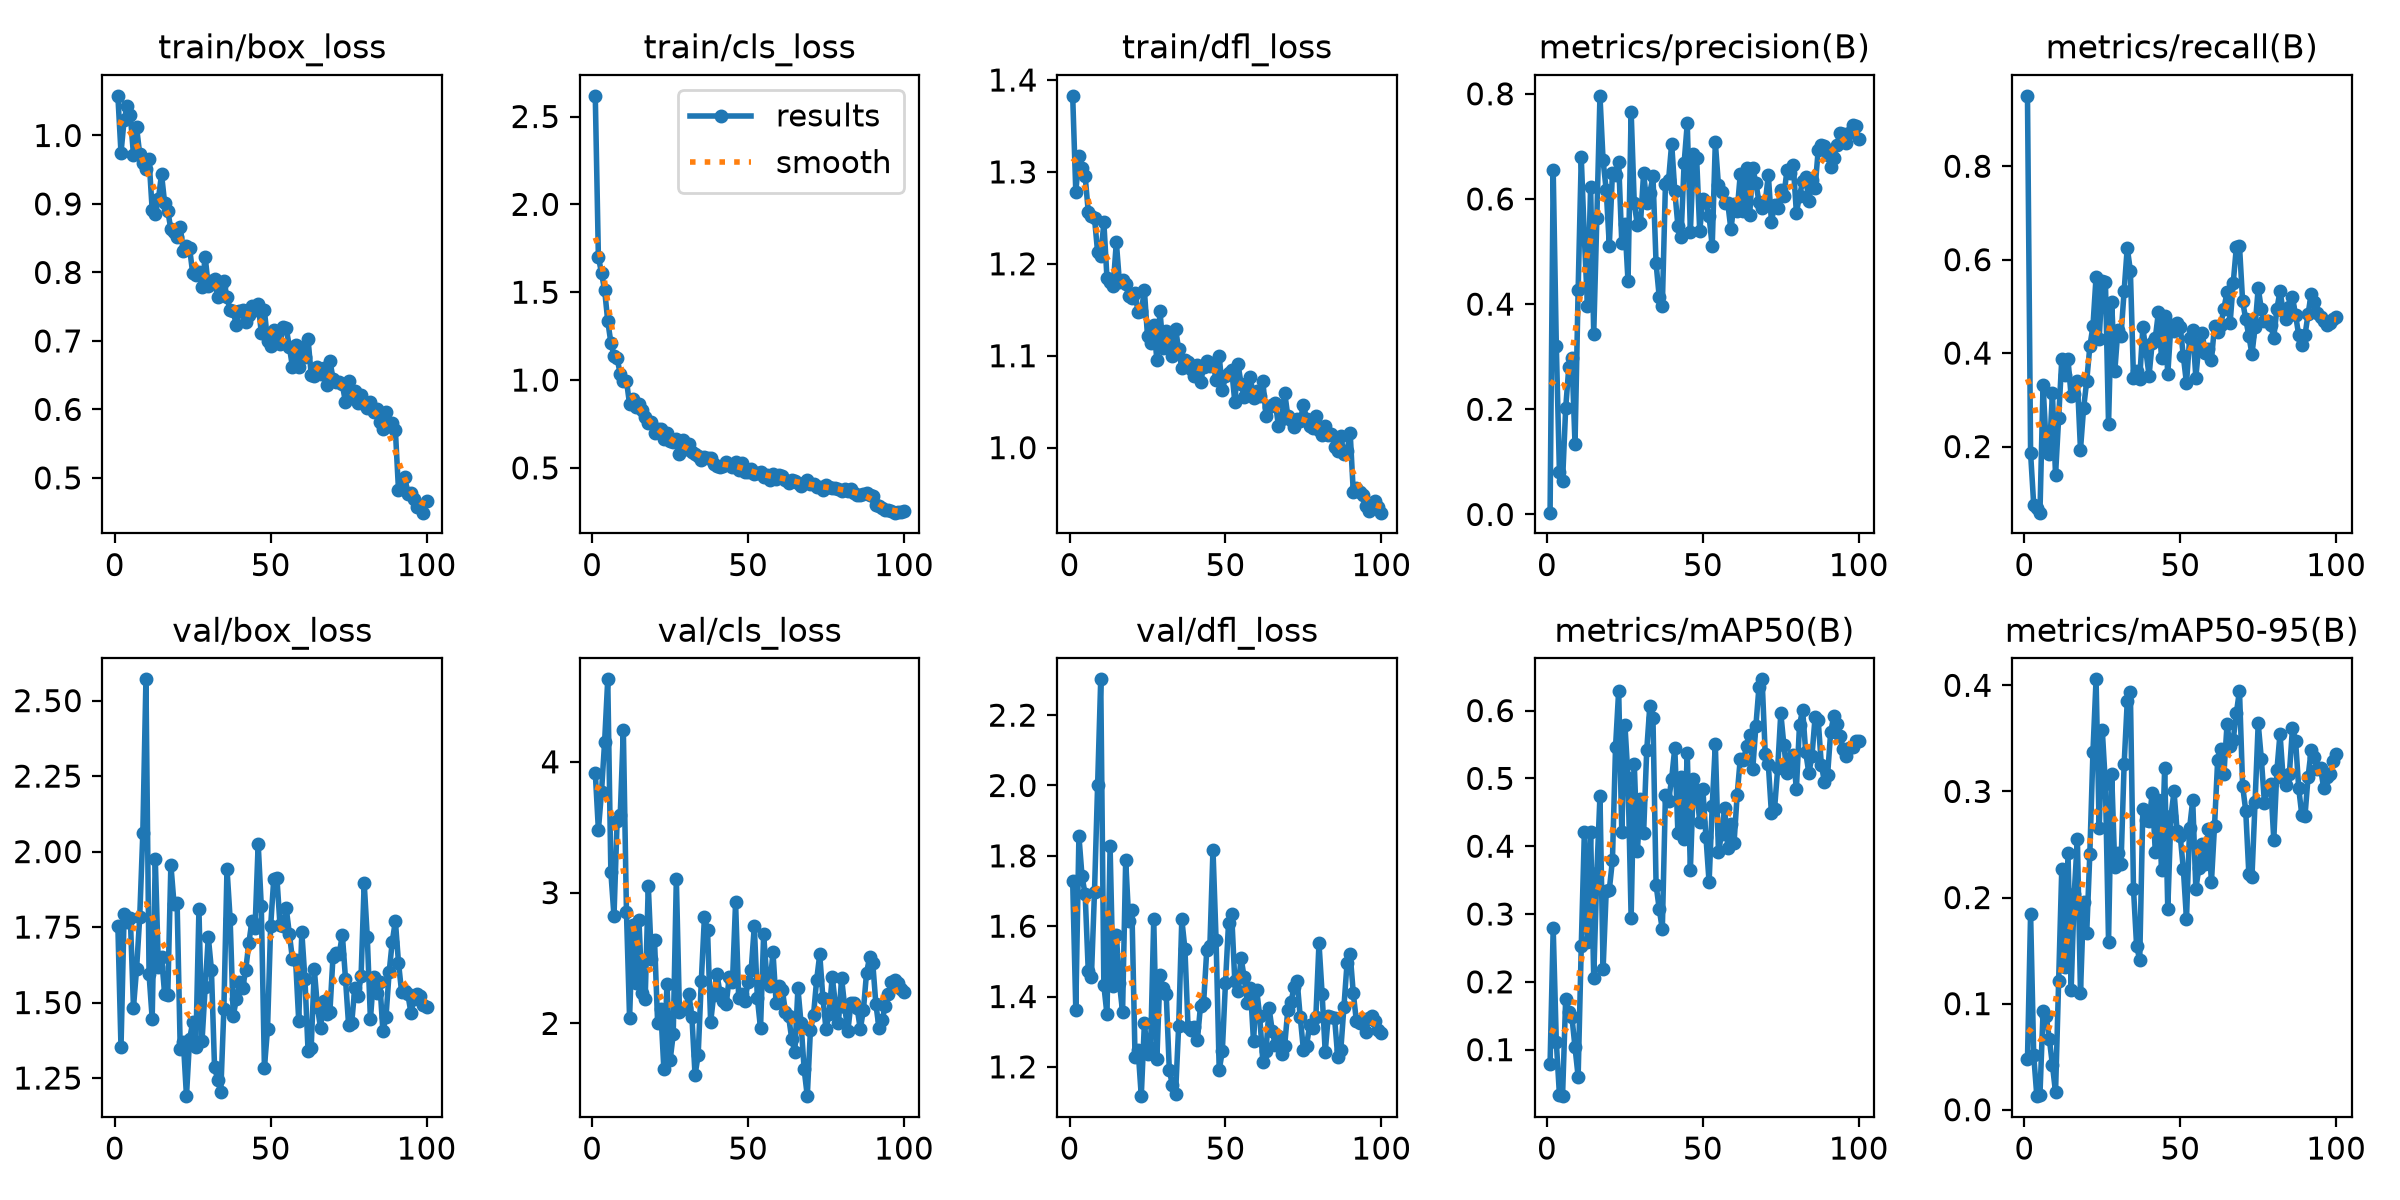

Source data for this figure (header and first rows):
epoch, time, train/box_loss, train/cls_loss, train/dfl_loss, metrics/precision(B), metrics/recall(B), metrics/mAP50(B), metrics/mAP50-95(B), val/box_loss, val/cls_loss, val/dfl_loss, lr/pg0, lr/pg1, lr/pg2
1, 25.17, 1.058, 2.618, 1.383, 0.00342, 0.9507, 0.07913, 0.04746, 1.754, 3.918, 1.728, 0.0005325, 0.0005325, 0.0005325
2, 45.62, 0.9746, 1.7, 1.278, 0.6546, 0.1856, 0.2789, 0.1848, 1.351, 3.479, 1.362, 0.001077, 0.001077, 0.001077
3, 66.08, 1.023, 1.609, 1.317, 0.3211, 0.07539, 0.1114, 0.05139, 1.792, 3.771, 1.856, 0.001611, 0.001611, 0.001611
4, 86.93, 1.043, 1.512, 1.305, 0.08034, 0.06745, 0.03319, 0.0128, 1.766, 4.155, 1.742, 0.001617, 0.001617, 0.001617
5, 106.6, 1.029, 1.336, 1.295, 0.06288, 0.05844, 0.03143, 0.01405, 1.78, 4.631, 1.69, 0.001601, 0.001601, 0.001601
6, 126.4, 0.9715, 1.213, 1.257, 0.2018, 0.3324, 0.1749, 0.09275, 1.484, 3.156, 1.472, 0.001584, 0.001584, 0.001584
7, 146.1, 1.012, 1.14, 1.252, 0.2795, 0.2026, 0.1557, 0.08789, 1.612, 2.821, 1.455, 0.001568, 0.001568, 0.001568
8, 165.9, 0.9727, 1.123, 1.25, 0.2983, 0.1844, 0.1484, 0.06686, 1.782, 3.546, 1.698, 0.001551, 0.001551, 0.001551
9, 185.7, 0.9603, 1.036, 1.213, 0.1338, 0.3137, 0.1035, 0.04222, 2.061, 3.59, 2.001, 0.001535, 0.001535, 0.001535
10, 205.3, 0.9516, 0.994, 1.208, 0.4268, 0.1389, 0.06029, 0.01631, 2.571, 4.241, 2.302, 0.001518, 0.001518, 0.001518
11, 224, 0.965, 0.9968, 1.245, 0.6791, 0.2613, 0.2525, 0.1217, 1.593, 2.851, 1.432, 0.001502, 0.001502, 0.001502
12, 243.8, 0.8916, 0.8624, 1.184, 0.526, 0.3866, 0.4211, 0.2267, 1.447, 2.041, 1.349, 0.001485, 0.001485, 0.001485
13, 263.4, 0.8849, 0.89, 1.18, 0.3957, 0.3529, 0.2586, 0.1343, 1.975, 2.753, 1.827, 0.001469, 0.001469, 0.001469
14, 283, 0.9072, 0.8453, 1.176, 0.6232, 0.3863, 0.4212, 0.2416, 1.617, 2.31, 1.43, 0.001452, 0.001452, 0.001452
15, 302.3, 0.9436, 0.8619, 1.224, 0.3436, 0.3077, 0.2053, 0.1124, 1.652, 2.793, 1.576, 0.001436, 0.001436, 0.001436
16, 322.2, 0.9014, 0.8268, 1.18, 0.5645, 0.3128, 0.3608, 0.2037, 1.527, 2.229, 1.438, 0.001419, 0.001419, 0.001419
17, 343, 0.8903, 0.7909, 1.182, 0.7961, 0.3403, 0.4743, 0.2556, 1.524, 2.186, 1.355, 0.001403, 0.001403, 0.001403
18, 362.1, 0.8628, 0.7551, 1.178, 0.6733, 0.1936, 0.2183, 0.1101, 1.956, 3.054, 1.787, 0.001386, 0.001386, 0.001386
19, 381.7, 0.8586, 0.7598, 1.165, 0.6171, 0.282, 0.3333, 0.1961, 1.828, 2.494, 1.614, 0.00137, 0.00137, 0.00137
20, 401.1, 0.8524, 0.7007, 1.163, 0.5114, 0.3402, 0.3357, 0.1665, 1.83, 2.637, 1.646, 0.001353, 0.001353, 0.001353
21, 421, 0.8664, 0.7219, 1.168, 0.6499, 0.4142, 0.3794, 0.2414, 1.346, 2.004, 1.229, 0.001337, 0.001337, 0.001337
22, 440.9, 0.8308, 0.7233, 1.147, 0.6459, 0.4575, 0.5465, 0.3372, 1.37, 2.11, 1.247, 0.00132, 0.00132, 0.00132
23, 460.3, 0.838, 0.6622, 1.148, 0.6704, 0.5635, 0.6294, 0.4056, 1.19, 1.649, 1.117, 0.001304, 0.001304, 0.001304
24, 479.9, 0.8356, 0.6989, 1.171, 0.5167, 0.4311, 0.4202, 0.2652, 1.379, 2.304, 1.323, 0.001287, 0.001287, 0.001287
25, 499.6, 0.7986, 0.6533, 1.121, 0.5518, 0.5534, 0.5792, 0.3574, 1.434, 1.717, 1.235, 0.001271, 0.001271, 0.001271
26, 518.9, 0.7968, 0.6474, 1.113, 0.4431, 0.553, 0.5011, 0.3065, 1.352, 1.916, 1.253, 0.001254, 0.001254, 0.001254
27, 538.7, 0.8012, 0.6673, 1.134, 0.7662, 0.2475, 0.2944, 0.1585, 1.809, 3.107, 1.62, 0.001238, 0.001238, 0.001238
28, 558.6, 0.7794, 0.5815, 1.096, 0.5918, 0.5091, 0.5219, 0.3169, 1.374, 2.085, 1.222, 0.001221, 0.001221, 0.001221
29, 578, 0.8224, 0.6588, 1.149, 0.5501, 0.3607, 0.3926, 0.2287, 1.55, 2.109, 1.46, 0.001205, 0.001205, 0.001205
30, 597.4, 0.7807, 0.6062, 1.108, 0.5541, 0.45, 0.4698, 0.2416, 1.717, 2.116, 1.423, 0.001188, 0.001188, 0.001188
31, 617.7, 0.7871, 0.6353, 1.127, 0.6491, 0.4374, 0.4194, 0.2312, 1.609, 2.228, 1.407, 0.001172, 0.001172, 0.001172
32, 638.2, 0.79, 0.588, 1.12, 0.5923, 0.5332, 0.5416, 0.3256, 1.287, 2.048, 1.191, 0.001155, 0.001155, 0.001155
33, 658.5, 0.7637, 0.5769, 1.099, 0.6116, 0.6255, 0.6075, 0.3849, 1.244, 1.604, 1.147, 0.001139, 0.001139, 0.001139
34, 678.7, 0.7799, 0.568, 1.129, 0.6428, 0.5765, 0.5885, 0.3938, 1.203, 1.759, 1.124, 0.001122, 0.001122, 0.001122
35, 698.7, 0.7876, 0.5465, 1.107, 0.4774, 0.3476, 0.3431, 0.2081, 1.48, 2.321, 1.317, 0.001106, 0.001106, 0.001106
36, 717.8, 0.7635, 0.5612, 1.086, 0.4141, 0.3625, 0.3076, 0.1544, 1.943, 2.81, 1.619, 0.001089, 0.001089, 0.001089
37, 737.1, 0.7447, 0.5579, 1.096, 0.3965, 0.3452, 0.2774, 0.1411, 1.778, 2.715, 1.535, 0.001073, 0.001073, 0.001073
38, 756.7, 0.7431, 0.5547, 1.093, 0.6286, 0.4552, 0.4757, 0.2834, 1.457, 2.009, 1.315, 0.001056, 0.001056, 0.001056
39, 776.2, 0.7229, 0.5213, 1.086, 0.6355, 0.4035, 0.4667, 0.2734, 1.511, 2.219, 1.305, 0.00104, 0.00104, 0.00104
40, 795.6, 0.7441, 0.509, 1.078, 0.7054, 0.352, 0.4995, 0.2717, 1.568, 2.38, 1.312, 0.001023, 0.001023, 0.001023
41, 817.1, 0.7447, 0.5079, 1.09, 0.6148, 0.4222, 0.5451, 0.2981, 1.548, 2.233, 1.277, 0.001007, 0.001007, 0.001007
42, 837, 0.7271, 0.5084, 1.071, 0.5491, 0.4321, 0.4198, 0.2429, 1.608, 2.171, 1.374, 0.0009904, 0.0009904, 0.0009904
43, 857.6, 0.7375, 0.5343, 1.087, 0.528, 0.4875, 0.5014, 0.2922, 1.697, 2.15, 1.382, 0.0009739, 0.0009739, 0.0009739
44, 878.7, 0.7508, 0.5217, 1.095, 0.6687, 0.3887, 0.4101, 0.2261, 1.77, 2.358, 1.531, 0.0009574, 0.0009574, 0.0009574
45, 901.8, 0.7446, 0.507, 1.089, 0.7437, 0.4801, 0.5379, 0.3223, 1.748, 2.315, 1.542, 0.0009409, 0.0009409, 0.0009409
46, 922.8, 0.7544, 0.533, 1.092, 0.5378, 0.3547, 0.3648, 0.1888, 2.026, 2.924, 1.818, 0.0009244, 0.0009244, 0.0009244
47, 942.2, 0.712, 0.4866, 1.074, 0.6854, 0.4592, 0.4995, 0.2764, 1.819, 2.192, 1.559, 0.0009078, 0.0009078, 0.0009078
48, 961.9, 0.7445, 0.5284, 1.1, 0.6783, 0.4469, 0.4825, 0.3, 1.284, 2.226, 1.19, 0.0008913, 0.0008913, 0.0008913
49, 982.2, 0.6999, 0.478, 1.062, 0.5389, 0.4642, 0.4363, 0.2623, 1.414, 2.174, 1.246, 0.0008748, 0.0008748, 0.0008748
50, 1002, 0.6921, 0.4763, 1.078, 0.6009, 0.4558, 0.4836, 0.2577, 1.754, 2.316, 1.438, 0.0008583, 0.0008583, 0.0008583
51, 1022, 0.7152, 0.4933, 1.081, 0.594, 0.3929, 0.4135, 0.2265, 1.909, 2.405, 1.61, 0.0008418, 0.0008418, 0.0008418
52, 1042, 0.7034, 0.4666, 1.085, 0.5668, 0.3351, 0.3466, 0.1797, 1.914, 2.744, 1.633, 0.0008253, 0.0008253, 0.0008253
53, 1061, 0.6954, 0.4732, 1.05, 0.51, 0.4313, 0.4589, 0.2657, 1.757, 2.191, 1.444, 0.0008088, 0.0008088, 0.0008088
54, 1081, 0.72, 0.4786, 1.092, 0.7077, 0.4505, 0.5507, 0.2916, 1.754, 1.963, 1.415, 0.0007923, 0.0007923, 0.0007923
55, 1101, 0.7185, 0.4482, 1.07, 0.6263, 0.3477, 0.3915, 0.2081, 1.813, 2.68, 1.51, 0.0007758, 0.0007758, 0.0007758
56, 1121, 0.6914, 0.4592, 1.055, 0.6126, 0.4199, 0.4177, 0.2283, 1.727, 2.351, 1.455, 0.0007593, 0.0007593, 0.0007593
57, 1141, 0.6619, 0.431, 1.059, 0.5923, 0.4428, 0.4562, 0.2506, 1.643, 2.287, 1.382, 0.0007428, 0.0007428, 0.0007428
58, 1160, 0.6936, 0.465, 1.076, 0.5918, 0.401, 0.3971, 0.2319, 1.641, 2.543, 1.425, 0.0007263, 0.0007263, 0.0007263
59, 1179, 0.6624, 0.4363, 1.054, 0.5422, 0.4093, 0.4329, 0.2645, 1.44, 2.156, 1.273, 0.0007098, 0.0007098, 0.0007098
60, 1199, 0.6898, 0.4624, 1.061, 0.5902, 0.3858, 0.4045, 0.2145, 1.733, 2.286, 1.42, 0.0006933, 0.0006933, 0.0006933
... 40 more rows
